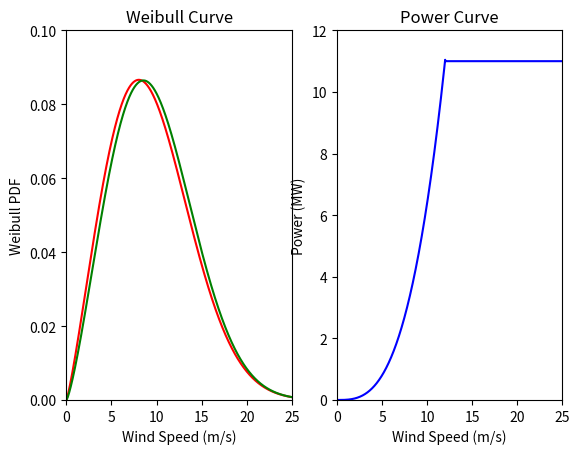

Reproduce this figure in Python.
# -*- coding: utf-8 -*-
"""
Spyder Editor

This is a temporary script file.
"""
import numpy as np #importing numpy
#import math
import matplotlib.pyplot as plt

# k = shape factor
# v = mean wind speed from global wind atlas, HKN measurements
# a =v/0.886; scale factor formula from introduction to wind turbines
num = 10000 #number of steps in which the probability distribution is divided into
u = np.linspace(0,25,num)
#Weibull curve
# The below function gives us the plots of probability distribution curve (weibull curve). We need 
# to provide values of k (shape factor), v (mean wind speed), a (scale factor) and num.
# The function also returns the    
def weibull_curve(k,v,a,num,col):
    f = (k/a)*((u/a)**(k-1))* (np.exp(-((u/a)**k))) #formula to calculate probability 
    # distribution for different values of k,a,u 
    z = int(num/25) # This step is to keep f = 1
    f = f/z # This step is to keep f = 1
    #print(sum(f)) #should always be equal to one
    plt.subplot(1, 2, 1)
    plt.xlim(0,25)
    plt.ylim(0,0.1)
    plt.plot(u, f*z, marker='', linestyle='-', color=col,label='Square') 
    plt.xlabel('Wind Speed (m/s)')
    plt.ylabel('Weibull PDF') 
    plt.title('Weibull Curve')
    return f

freq1 = np.array(weibull_curve(2.2, 9.37, 9.37/0.886, num,"r")) #Frequency wind atlas
freq2 = np.array(weibull_curve(2.3, 9.69, 10.95, num, "g")) #Frequency HKN experiment data
# Omnidirectional wind speed data at a height of 120m

# [redacted]

#Power curve
#The power curve is simply modelled by using simple formula between 0 and cut out speed.
#Beyond cut out speed until 25m/s it is operated at rated power. Above 25m/s P=0. 


pi = np.pi
r = 120 #radius of rotor
rho =0.53#density
Cp = 16/27
eta = 0.9 # efficiency of drive train
#A = np.pi(r**2) #Area swept by rotor
P = []
for u1 in u:
    if u1>0 and u1<=12: #range is 0 to 12 to make curve much more smoother
        P.append(0.5*Cp*rho*(u1**3)*(pi*(r**2)*eta))
    elif u1>12 and u1<= 25:
        P.append(11000000.)  
    else:
        P.append(0.)
p = [item/1000000 for item in P] #converting power to MW
power_curve = np.array(p) # converting to array
plt.subplot(1, 2, 2)
plt.xlim(0,25)
plt.ylim(0,12)
plt.plot(u,p, marker='', linestyle='-', color='b',label='Square') 
plt.xlabel('Wind Speed (m/s)')
plt.ylabel('Power (MW)') 
plt.title('Power Curve')
plt.savefig('Weibull_Powercurve.pdf')

#Power yield & capacity factor
#Power is calculated by multiplying the pdf with the power curve
def power_yield(freq): 
    Py = 0.95*sum(freq*power_curve) #Power Yield in MW, 5% wake losses 
    CF = Py/11 #Capacity factor
    print(CF)
    
power_yield(freq1) #Frequency wind atlas
power_yield(freq2) #Frequency HKN experiment data